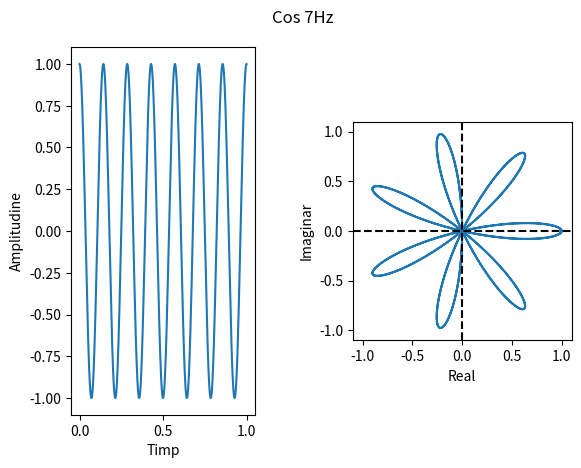

The script that saved this image: (Note: this script raises an exception after producing the figure.)
import numpy as np
import matplotlib.pyplot as plt
OUT = 'graphs'


# Lab 1a)
def cos_signal_generator(freq):
    def generate_f(t):
        return np.cos(freq * 2 * np.pi * t)
    return generate_f


freq, samples = 7, 10000
cos_7hz = cos_signal_generator(freq)

x = np.linspace(0, 1, samples)
y = cos_7hz(x)
ex = np.exp(-2 * np.pi * 1j * x)
y_ex = y * ex

# Figure 1
fig, axs = plt.subplots(1, 2)
fig.tight_layout(pad=3)
fig.suptitle('Cos 7Hz')

axs[0].plot(x, y)
axs[0].set_aspect('equal')
axs[0].set_ylabel('Amplitudine')
axs[0].set_xlabel('Timp')

axs[1].plot(np.real(y_ex), np.imag(y_ex))
axs[1].set_aspect('equal')
tolerance = 0.1
axs[1].set_xlim(-1 - tolerance, 1 + tolerance)
axs[1].set_ylim(-1 - tolerance, 1 + tolerance)
axs[1].axhline(y=0, color='black', linestyle='--')
axs[1].axvline(x=0, color='black', linestyle='--')
axs[1].set_ylabel('Imaginar')
axs[1].set_xlabel('Real')

fig.savefig(f'{OUT}/ex_2_fig_1.pdf', format='pdf')
fig.savefig(f'{OUT}/ex_2_fig_1.png', format='png')
plt.close()

# Figure 2
fig, axs = plt.subplots(2, 2)
fig.tight_layout(pad=1.75)

for (idx, freq) in enumerate([1, 2, 5, 7]):
    ex = np.exp(-2 * np.pi * 1j * freq * x)
    y_ex = y * ex
    axs[idx // 2][idx % 2].plot(np.real(y_ex), np.imag(y_ex))
    axs[idx // 2][idx % 2].set_aspect('equal')
    axs[idx // 2][idx % 2].set_xlim(-1 - tolerance, 1 + tolerance)
    axs[idx // 2][idx % 2].set_ylim(-1 - tolerance, 1 + tolerance)
    axs[idx // 2][idx % 2].axhline(y=0, color='black', linestyle='--')
    axs[idx // 2][idx % 2].axvline(x=0, color='black', linestyle='--')
    axs[idx // 2][idx % 2].set_ylabel('Imaginar')
    axs[idx // 2][idx % 2].set_xlabel('Real')

fig.savefig(f'{OUT}/ex_2_fig_2.pdf', format='pdf')
fig.savefig(f'{OUT}/ex_2_fig_2.png', format='png')
plt.close()
